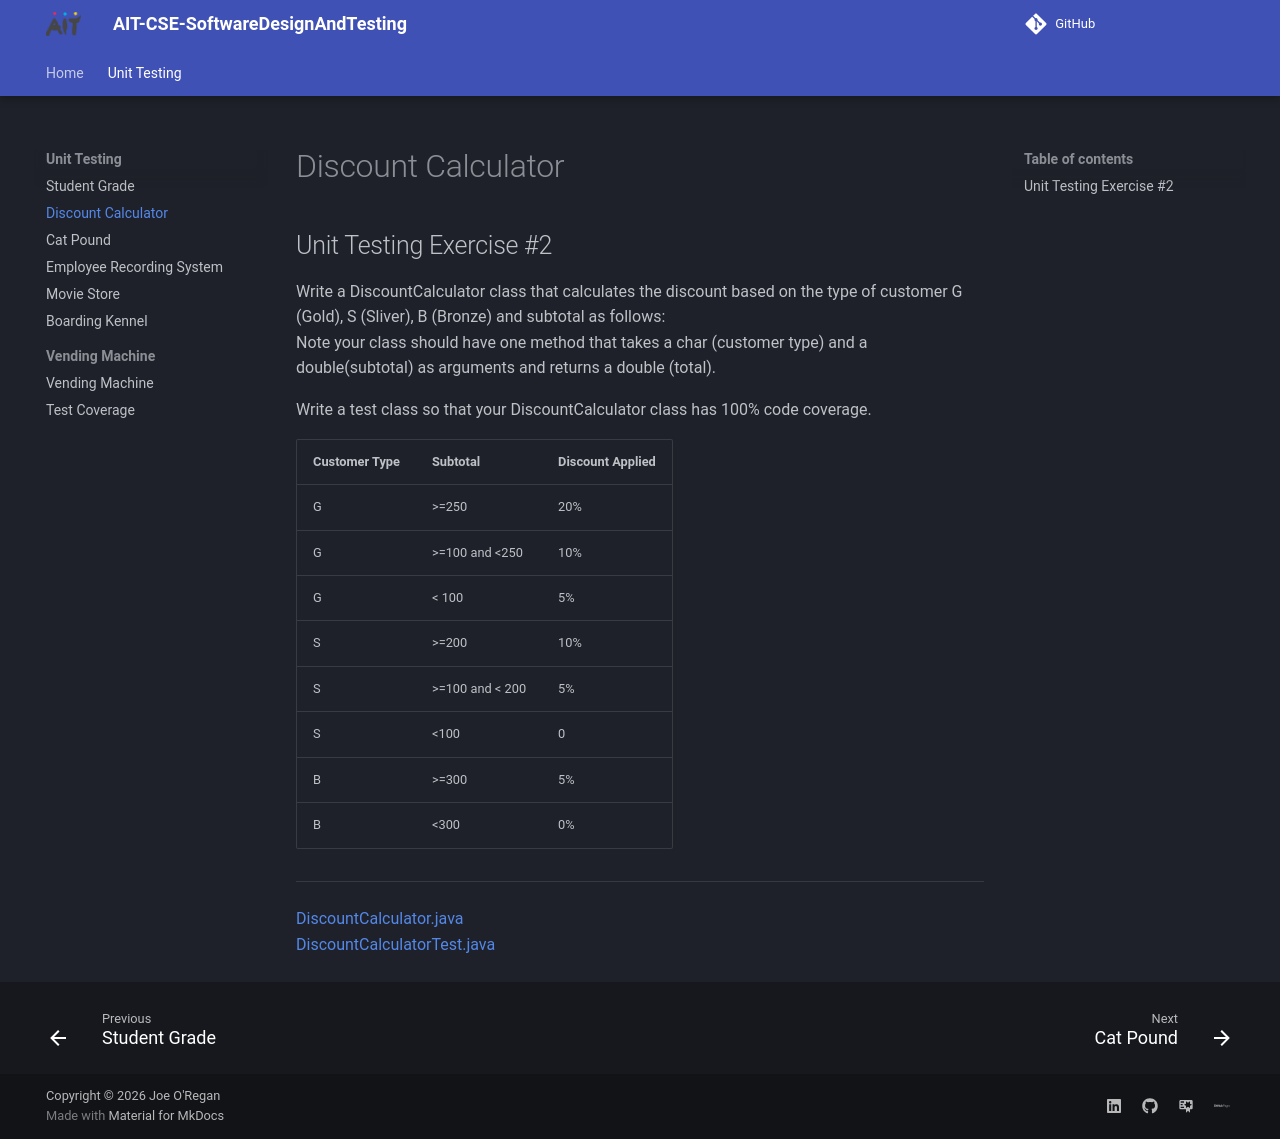

repository: joeaoregan/AIT-CSE-SoftwareDesignAndTesting · page: unit-testing/discount-calculator/index.html · generator: mkdocs

## Unit Testing Exercise #2

Write a DiscountCalculator class that calculates the discount based on the type of customer G (Gold), S (Sliver), B (Bronze)  and subtotal as follows:  
Note your class should have one method that takes a char (customer type) and a double(subtotal) as arguments and returns a double (total).

Write a test class so that your DiscountCalculator class has 100% code coverage.


| Customer Type | Subtotal        | Discount Applied |
|---------------|-----------------|------------------|
| G	            | >=250	          | 20%              |
| G	            | >=100 and <250  | 10% |
| G             | < 100           | 5%  |
| S             | >=200           | 10% |
| S             | >=100 and < 200 | 5%  |
| S             | <100            | 0   |
| B             | >=300           | 5%  |
| B             | <300            | 0%  |

---

[DiscountCalculator.java](https://github.com/joeaoregan/AIT-CSE-SoftwareDesignAndTesting/blob/master/src/ait/sdt/wk5/DiscountCalculator.java)  
[DiscountCalculatorTest.java](https://github.com/joeaoregan/AIT-CSE-SoftwareDesignAndTesting/blob/master/Test/ait/sdt/wk5/DiscountCalculatorTest.java)
